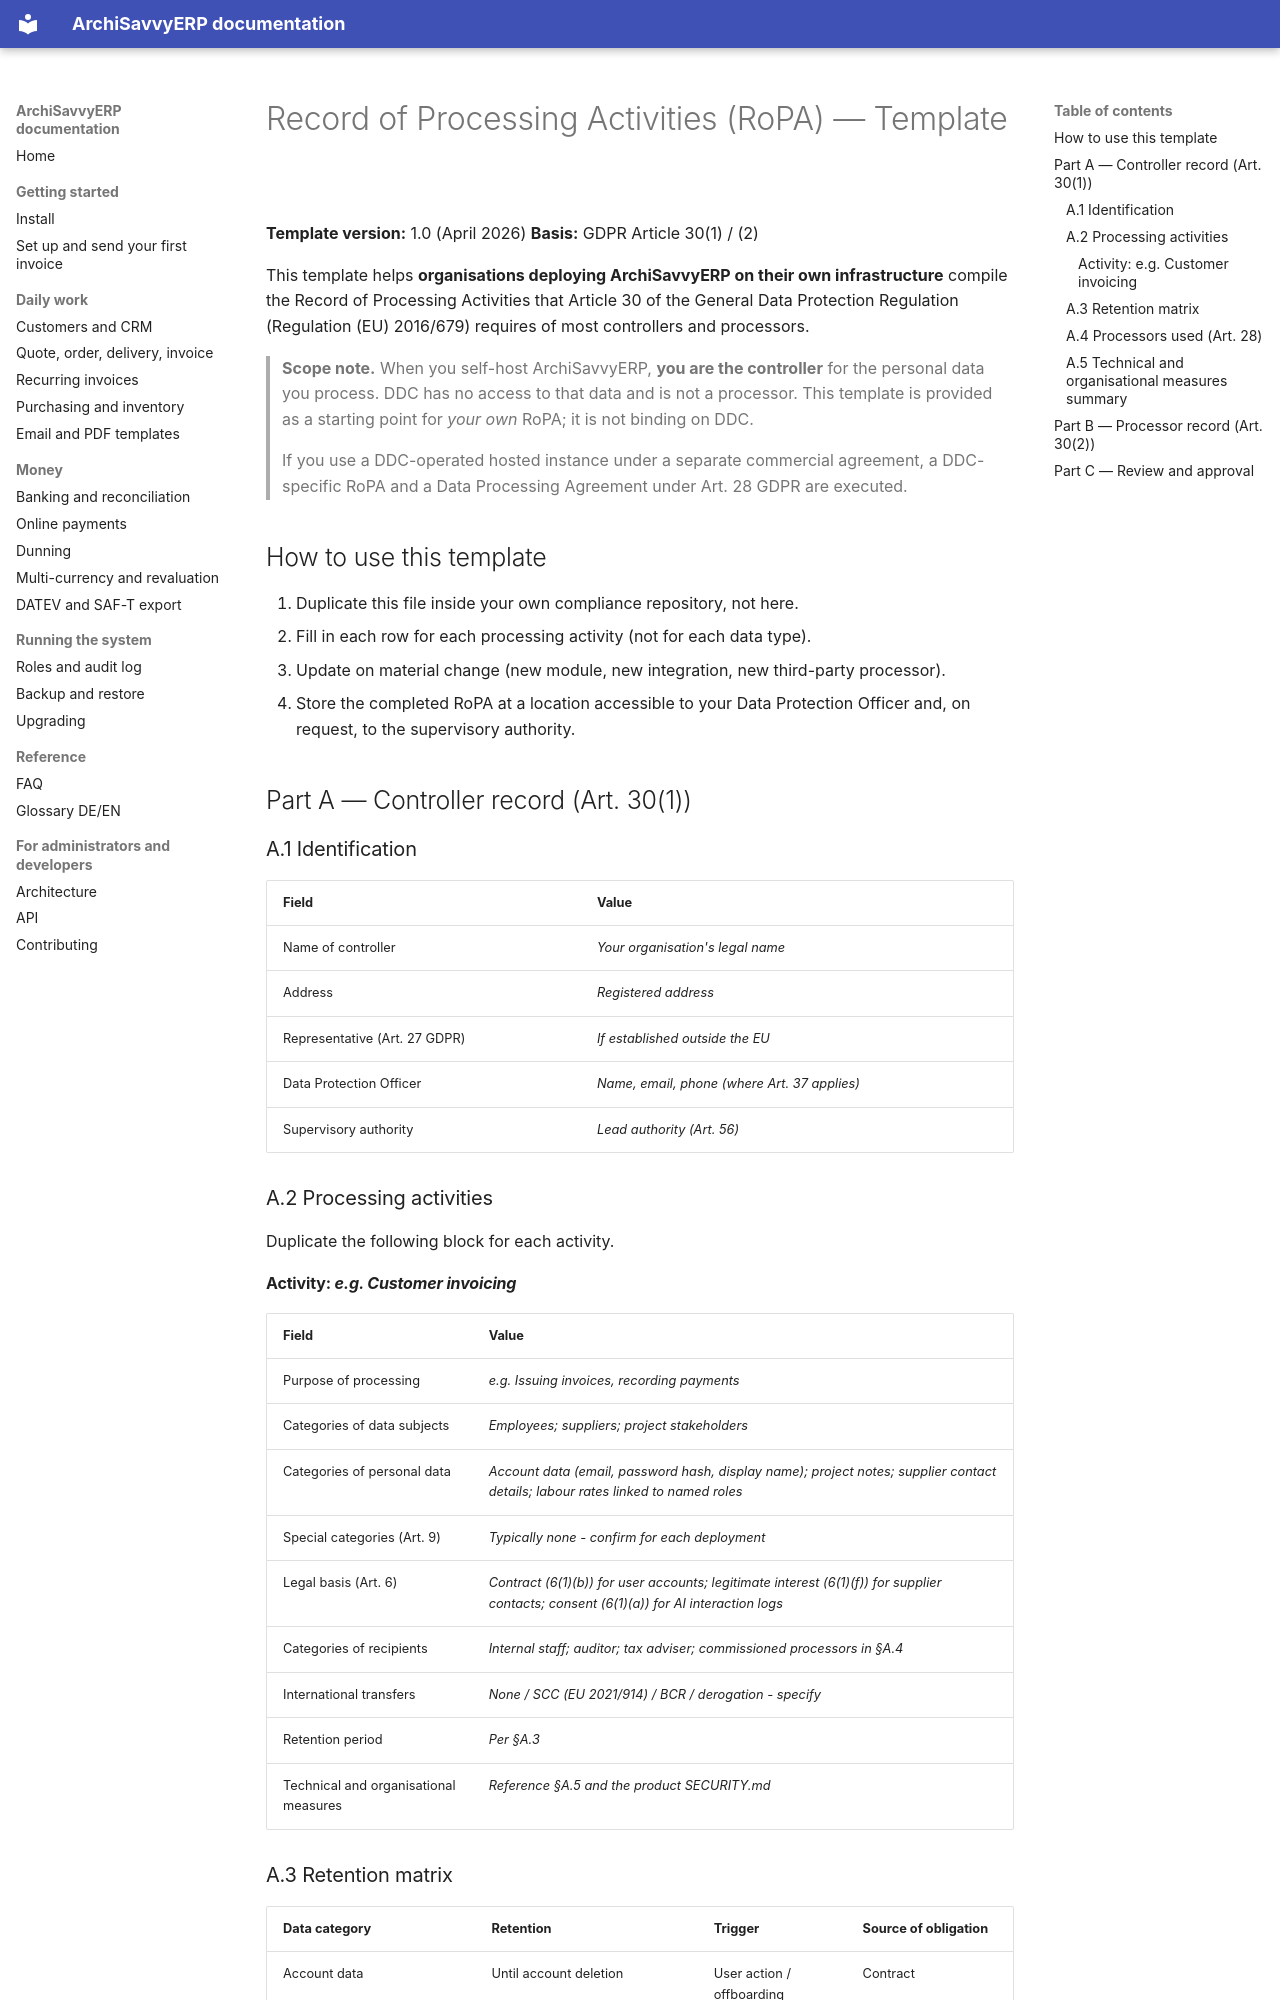

repository: archisavvy/archi-savvy-studio-erp · page: compliance/ROPA_template/index.html · generator: mkdocs

# Record of Processing Activities (RoPA) — Template

**Template version:** 1.0 (April 2026)
**Basis:** GDPR Article 30(1) / (2)

This template helps **organisations deploying
ArchiSavvyERP on their own infrastructure** compile the
Record of Processing Activities that Article 30 of the General
Data Protection Regulation (Regulation (EU) 2016/679) requires
of most controllers and processors.

> **Scope note.**
> When you self-host ArchiSavvyERP, **you are the
> controller** for the personal data you process. DDC has no
> access to that data and is not a processor. This template is
> provided as a starting point for *your own* RoPA; it is not
> binding on DDC.
>
> If you use a DDC-operated hosted instance under a separate
> commercial agreement, a DDC-specific RoPA and a Data
> Processing Agreement under Art. 28 GDPR are executed.

## How to use this template

1. Duplicate this file inside your own compliance repository,
   not here.
2. Fill in each row for each processing activity (not for
   each data type).
3. Update on material change (new module, new integration,
   new third-party processor).
4. Store the completed RoPA at a location accessible to your
   Data Protection Officer and, on request, to the supervisory
   authority.

## Part A — Controller record (Art. 30(1))

### A.1 Identification

| Field | Value |
|---|---|
| Name of controller | *Your organisation's legal name* |
| Address | *Registered address* |
| Representative (Art. 27 GDPR) | *If established outside the EU* |
| Data Protection Officer | *Name, email, phone (where Art. 37 applies)* |
| Supervisory authority | *Lead authority (Art. 56)* |

### A.2 Processing activities

Duplicate the following block for each activity.
